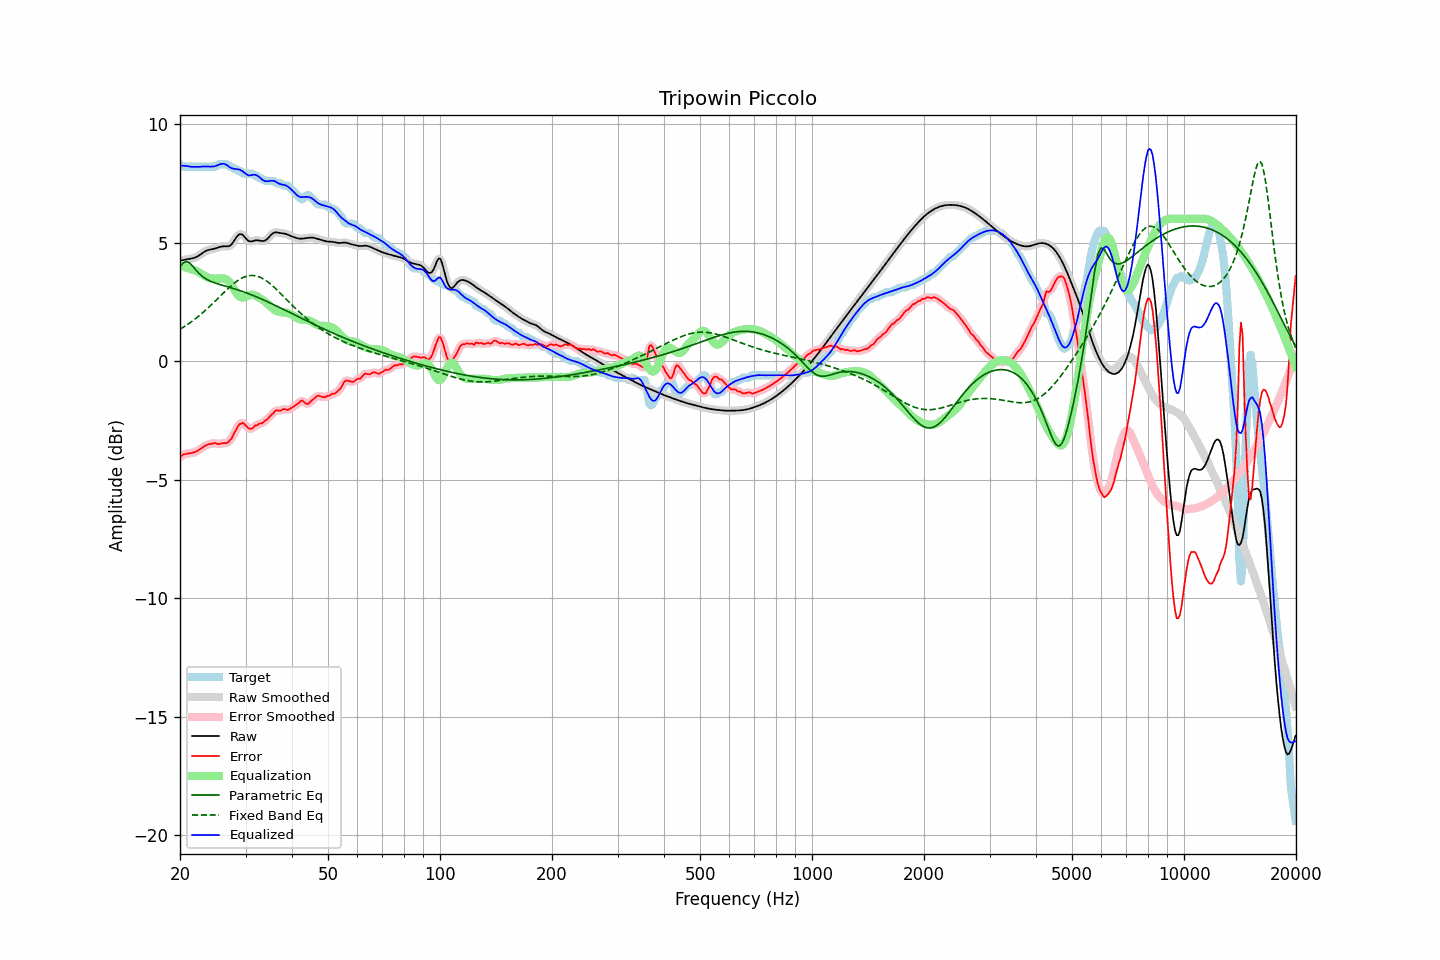

Data behind this chart, as committed beside it:
frequency, raw, error, smoothed, error_smoothed, equalization, parametric_eq, fixed_band_eq, equalized_raw, equalized_smoothed, target
20.00, 4.24, -4.07, 4.24, -4.06, 4.01, 3.97, 1.34, 8.25, 8.25, 8.30
20.20, 4.25, -4.00, 4.25, -4.00, 4.00, 4.06, 1.38, 8.25, 8.25, 8.25
20.40, 4.26, -3.94, 4.26, -3.95, 3.98, 4.14, 1.42, 8.24, 8.24, 8.20
20.61, 4.28, -3.92, 4.28, -3.92, 3.96, 4.17, 1.47, 8.24, 8.24, 8.20
20.81, 4.29, -3.91, 4.29, -3.91, 3.94, 4.20, 1.51, 8.23, 8.23, 8.20
21.02, 4.30, -3.90, 4.30, -3.90, 3.92, 4.17, 1.56, 8.22, 8.22, 8.20
21.23, 4.31, -3.89, 4.31, -3.89, 3.89, 4.14, 1.60, 8.21, 8.21, 8.20
21.44, 4.32, -3.88, 4.32, -3.88, 3.87, 4.06, 1.65, 8.19, 8.19, 8.20
21.66, 4.34, -3.86, 4.34, -3.86, 3.86, 3.99, 1.70, 8.19, 8.19, 8.20
21.87, 4.36, -3.85, 4.36, -3.84, 3.83, 3.91, 1.75, 8.19, 8.19, 8.20
22.09, 4.38, -3.82, 4.38, -3.82, 3.81, 3.83, 1.81, 8.19, 8.19, 8.20
22.31, 4.42, -3.78, 4.42, -3.78, 3.77, 3.76, 1.86, 8.19, 8.19, 8.20
22.54, 4.46, -3.74, 4.46, -3.74, 3.73, 3.69, 1.92, 8.19, 8.19, 8.20
22.76, 4.51, -3.69, 4.51, -3.69, 3.69, 3.63, 1.97, 8.20, 8.20, 8.20
22.99, 4.56, -3.64, 4.56, -3.64, 3.65, 3.57, 2.03, 8.21, 8.21, 8.20
23.22, 4.60, -3.60, 4.60, -3.60, 3.61, 3.52, 2.09, 8.21, 8.21, 8.20
23.45, 4.64, -3.56, 4.64, -3.56, 3.57, 3.47, 2.15, 8.21, 8.21, 8.20
23.69, 4.67, -3.53, 4.67, -3.53, 3.54, 3.44, 2.21, 8.21, 8.21, 8.20
23.92, 4.69, -3.51, 4.69, -3.51, 3.51, 3.40, 2.28, 8.20, 8.20, 8.20
24.16, 4.71, -3.49, 4.71, -3.49, 3.49, 3.37, 2.34, 8.20, 8.20, 8.20
24.40, 4.72, -3.48, 4.72, -3.47, 3.48, 3.34, 2.40, 8.20, 8.20, 8.20
24.65, 4.73, -3.47, 4.73, -3.47, 3.48, 3.31, 2.47, 8.21, 8.21, 8.20
24.89, 4.75, -3.45, 4.75, -3.47, 3.48, 3.29, 2.54, 8.23, 8.23, 8.20
25.14, 4.77, -3.49, 4.77, -3.48, 3.48, 3.27, 2.60, 8.25, 8.25, 8.26
25.39, 4.80, -3.51, 4.80, -3.49, 3.48, 3.25, 2.67, 8.28, 8.28, 8.30
25.65, 4.82, -3.48, 4.82, -3.49, 3.49, 3.23, 2.74, 8.30, 8.30, 8.30
25.91, 4.83, -3.47, 4.83, -3.47, 3.49, 3.21, 2.81, 8.32, 8.32, 8.30
26.16, 4.84, -3.46, 4.84, -3.47, 3.49, 3.19, 2.87, 8.33, 8.32, 8.30
26.43, 4.84, -3.46, 4.84, -3.47, 3.47, 3.17, 2.94, 8.31, 8.31, 8.30
26.69, 4.84, -3.46, 4.84, -3.45, 3.44, 3.15, 3.00, 8.27, 8.27, 8.30
26.96, 4.84, -3.42, 4.84, -3.42, 3.38, 3.13, 3.07, 8.22, 8.22, 8.26
27.23, 4.87, -3.34, 4.87, -3.35, 3.31, 3.11, 3.13, 8.17, 8.18, 8.20
27.50, 4.92, -3.28, 4.93, -3.25, 3.22, 3.09, 3.19, 8.14, 8.14, 8.20
27.77, 5.01, -3.14, 5.01, -3.14, 3.11, 3.07, 3.25, 8.12, 8.12, 8.15
28.05, 5.11, -3.00, 5.11, -3.01, 3.00, 3.05, 3.30, 8.11, 8.11, 8.10
28.33, 5.21, -2.89, 5.21, -2.87, 2.89, 3.02, 3.35, 8.10, 8.10, 8.10
28.62, 5.30, -2.75, 5.29, -2.76, 2.79, 3.00, 3.40, 8.09, 8.09, 8.05
28.90, 5.35, -2.65, 5.34, -2.67, 2.72, 2.98, 3.44, 8.08, 8.07, 8.00
29.19, 5.35, -2.65, 5.35, -2.62, 2.69, 2.96, 3.48, 8.04, 8.04, 8.00
29.48, 5.33, -2.60, 5.32, -2.62, 2.68, 2.93, 3.52, 8.00, 8.00, 7.93
29.78, 5.25, -2.65, 5.25, -2.66, 2.69, 2.91, 3.55, 7.94, 7.94, 7.90
30.08, 5.18, -2.73, 5.18, -2.72, 2.72, 2.88, 3.57, 7.89, 7.89, 7.90
30.38, 5.10, -2.80, 5.11, -2.79, 2.75, 2.86, 3.59, 7.85, 7.86, 7.90
30.68, 5.05, -2.85, 5.06, -2.84, 2.78, 2.83, 3.60, 7.83, 7.84, 7.90
30.99, 5.05, -2.86, 5.05, -2.86, 2.79, 2.81, 3.61, 7.84, 7.84, 7.90
31.30, 5.06, -2.85, 5.05, -2.83, 2.80, 2.78, 3.61, 7.85, 7.85, 7.90
31.61, 5.07, -2.77, 5.07, -2.78, 2.79, 2.75, 3.61, 7.86, 7.86, 7.85
31.93, 5.09, -2.71, 5.09, -2.73, 2.76, 2.73, 3.59, 7.86, 7.85, 7.80
32.24, 5.10, -2.70, 5.10, -2.68, 2.73, 2.70, 3.58, 7.82, 7.82, 7.80
32.57, 5.09, -2.66, 5.09, -2.66, 2.69, 2.67, 3.56, 7.78, 7.78, 7.75
32.89, 5.08, -2.63, 5.08, -2.64, 2.64, 2.64, 3.53, 7.72, 7.72, 7.70
33.22, 5.06, -2.63, 5.06, -2.61, 2.60, 2.61, 3.50, 7.66, 7.66, 7.70
33.55, 5.06, -2.57, 5.07, -2.57, 2.56, 2.58, 3.46, 7.62, 7.62, 7.63
33.89, 5.09, -2.52, 5.09, -2.53, 2.51, 2.55, 3.42, 7.59, 7.59, 7.60
34.23, 5.13, -2.47, 5.14, -2.46, 2.45, 2.52, 3.37, 7.58, 7.59, 7.60
34.57, 5.20, -2.40, 5.20, -2.40, 2.39, 2.49, 3.32, 7.59, 7.59, 7.60
34.92, 5.28, -2.32, 5.28, -2.33, 2.32, 2.45, 3.27, 7.60, 7.60, 7.60
35.27, 5.35, -2.25, 5.35, -2.26, 2.26, 2.42, 3.21, 7.61, 7.61, 7.60
35.62, 5.40, -2.20, 5.40, -2.18, 2.21, 2.39, 3.15, 7.61, 7.60, 7.60
35.97, 5.43, -2.12, 5.42, -2.13, 2.16, 2.36, 3.09, 7.59, 7.58, 7.55
... 635 more rows
